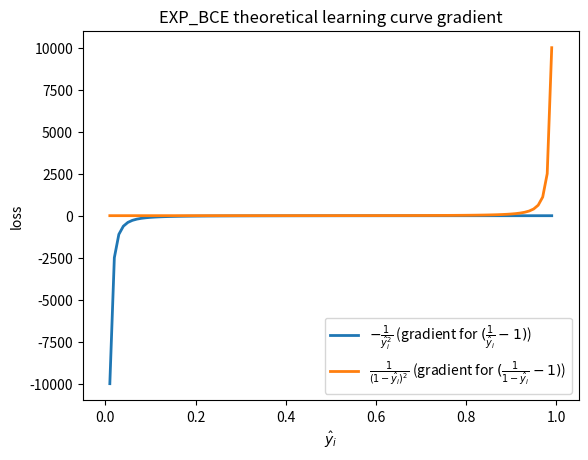

The script that saved this image:
import os

import numpy as np
import matplotlib.pyplot as plt


x = np.linspace(0.01, 0.99, 99)
y_pos = - 1/x**2
y_neg = 1/(1-x)**2
fig, ax = plt.subplots()

ax.plot(x, y_pos, label=r'$-\frac{1}{\hat{y}_i^2}$ (gradient for $(\frac{1}{\hat{y}_i}-1)$)', lw=2)
ax.plot(x, y_neg, label=r'$\frac{1}{(1-\hat{y}_i)^2}$ (gradient for $(\frac{1}{1-\hat{y}_i}-1)$)', lw=2)

ax.set(xlim=[-0.05, 1.05], title='EXP_BCE theoretical learning curve gradient')
ax.legend(loc='lower right')	
ax.set_xlabel('$\hat{y}_i$')
ax.set_ylabel('loss')
Grad_png_file = 'expcegrad.png'
plt.savefig(Grad_png_file)

